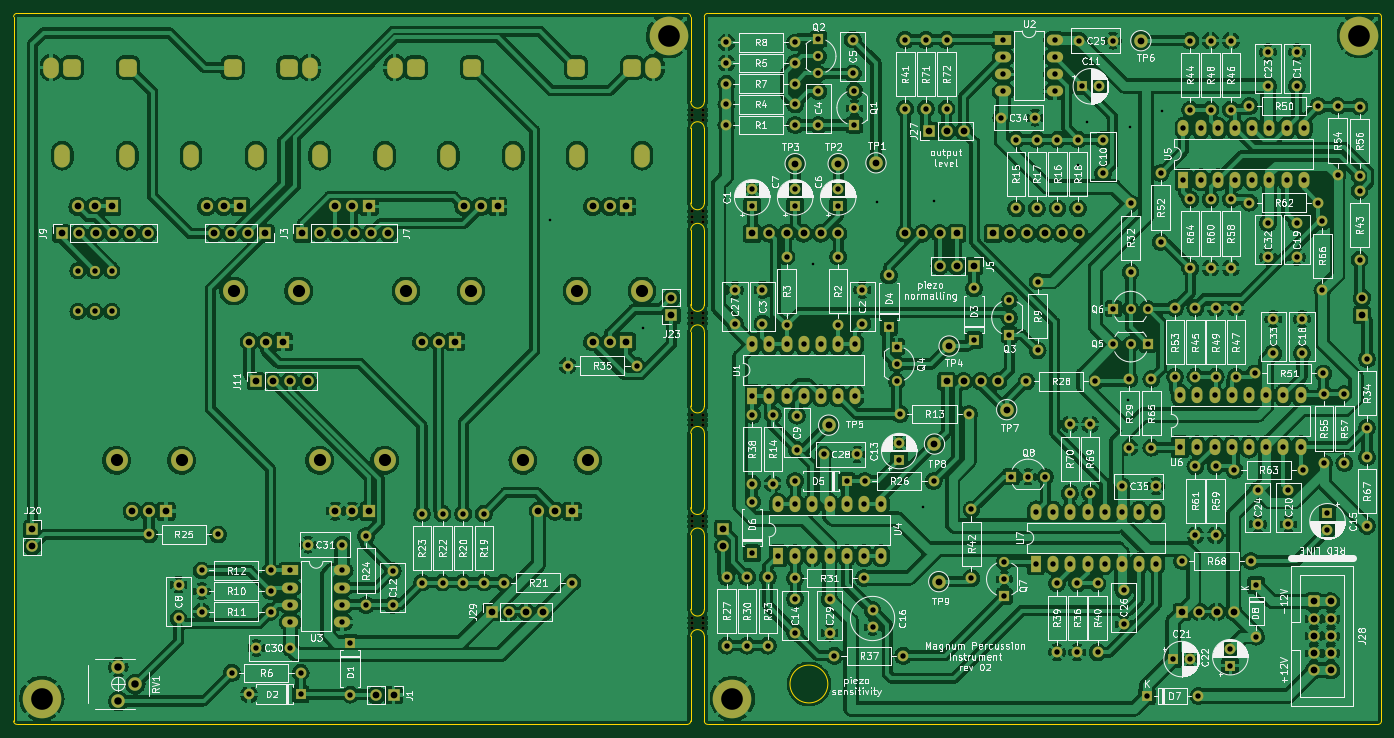
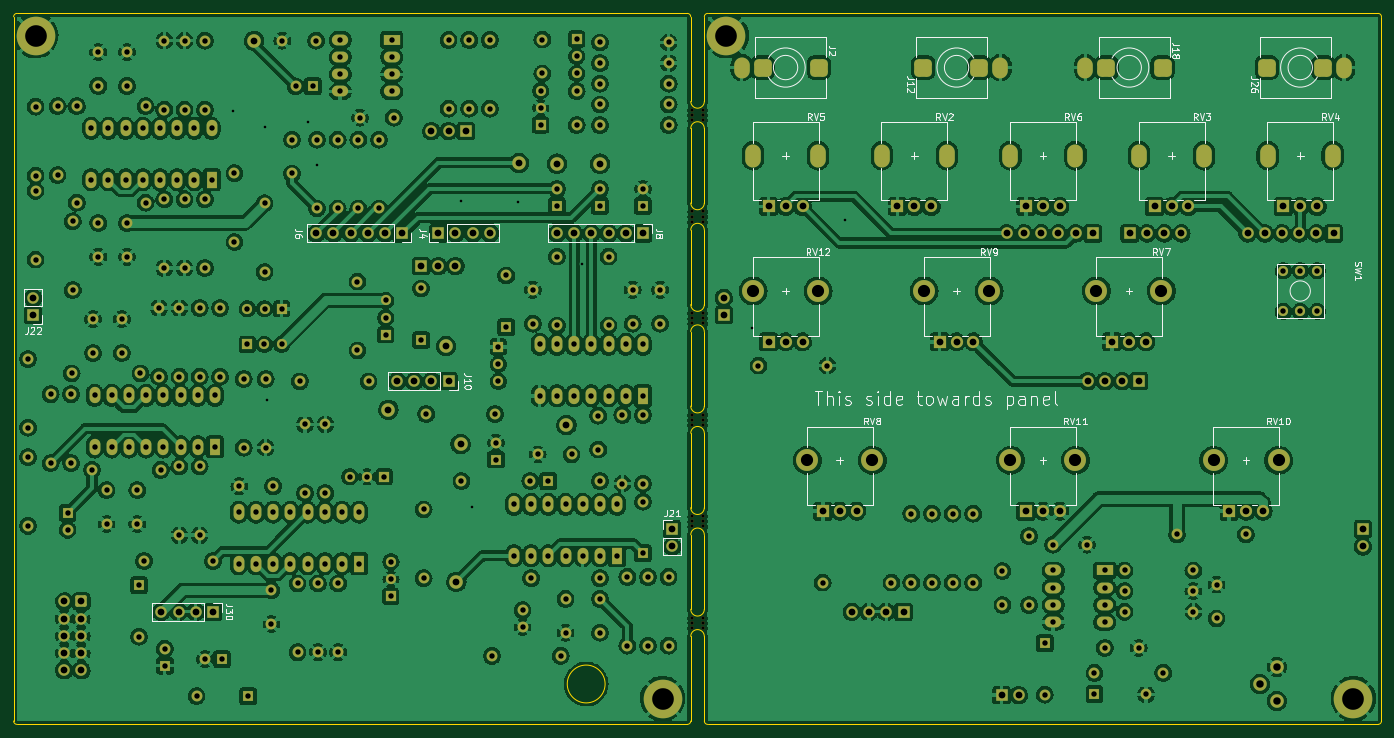
Circuit board: 8 layer files. Board 202.0 x 105.0 mm.
- bottom_copper: magnum-drum-synth-B_Cu.gbl (1208394 bytes)
- bottom_mask: magnum-drum-synth-B_Mask.gbs (20280 bytes)
- bottom_silk: magnum-drum-synth-B_Silkscreen.gbo (34459 bytes)
- outline: magnum-drum-synth-Edge_Cuts.gm1 (3105 bytes)
- top_copper: magnum-drum-synth-F_Cu.gtl (1112206 bytes)
- top_mask: magnum-drum-synth-F_Mask.gts (20280 bytes)
- top_silk: magnum-drum-synth-F_Silkscreen.gto (251536 bytes)
- drill: magnum-drum-synth.drl (10550 bytes)

=== bottom_copper: magnum-drum-synth-B_Cu.gbl (1208394 bytes, source omitted) ===
=== bottom_mask: magnum-drum-synth-B_Mask.gbs (20280 bytes, source omitted) ===
=== bottom_silk: magnum-drum-synth-B_Silkscreen.gbo (34459 bytes, source omitted) ===
=== outline: magnum-drum-synth-Edge_Cuts.gm1 ===
%TF.GenerationSoftware,KiCad,Pcbnew,(6.0.0-0)*%
%TF.CreationDate,2022-05-14T19:45:40+01:00*%
%TF.ProjectId,magnum-drum-synth,6d61676e-756d-42d6-9472-756d2d73796e,r01*%
%TF.SameCoordinates,Original*%
%TF.FileFunction,Profile,NP*%
%FSLAX46Y46*%
G04 Gerber Fmt 4.6, Leading zero omitted, Abs format (unit mm)*
G04 Created by KiCad (PCBNEW (6.0.0-0)) date 2022-05-14 19:45:40*
%MOMM*%
%LPD*%
G01*
G04 APERTURE LIST*
%TA.AperFunction,Profile*%
%ADD10C,0.050000*%
%TD*%
G04 APERTURE END LIST*
D10*
X132000000Y-92000000D02*
X132000000Y-103000000D01*
X130000000Y-62000000D02*
X130000000Y-73000000D01*
X130000000Y-43000000D02*
G75*
G03*
X132000000Y-43000000I1000000J0D01*
G01*
X232000000Y-134500000D02*
X232000000Y-30500000D01*
X130000000Y-118000000D02*
G75*
G03*
X132000000Y-118000000I1000000J0D01*
G01*
X132000000Y-62000000D02*
X132000000Y-73000000D01*
X132000000Y-47000000D02*
G75*
G03*
X130000000Y-47000000I-1000000J0D01*
G01*
X130000000Y-122000000D02*
X130000000Y-134500000D01*
X132000000Y-77000000D02*
X132000000Y-88000000D01*
X132000000Y-107000000D02*
X132000000Y-118000000D01*
X150241000Y-129032000D02*
G75*
G03*
X150241000Y-129032000I-2794000J0D01*
G01*
X130000000Y-88000000D02*
G75*
G03*
X132000000Y-88000000I1000000J0D01*
G01*
X132500000Y-135000000D02*
X231500000Y-135000000D01*
X30000000Y-134500000D02*
G75*
G03*
X30500000Y-135000000I500001J1D01*
G01*
X132000000Y-134500000D02*
G75*
G03*
X132500000Y-135000000I500001J1D01*
G01*
X132000000Y-77000000D02*
G75*
G03*
X130000000Y-77000000I-1000000J0D01*
G01*
X132500000Y-30000000D02*
G75*
G03*
X132000000Y-30500000I1J-500001D01*
G01*
X130000000Y-92000000D02*
X130000000Y-103000000D01*
X30000000Y-30500000D02*
X30000000Y-134500000D01*
X30500000Y-135000000D02*
X129500000Y-135000000D01*
X132000000Y-122000000D02*
X132000000Y-134500000D01*
X231500000Y-30000000D02*
X132500000Y-30000000D01*
X130000000Y-73000000D02*
G75*
G03*
X132000000Y-73000000I1000000J0D01*
G01*
X130000000Y-103000000D02*
G75*
G03*
X132000000Y-103000000I1000000J0D01*
G01*
X132000000Y-30500000D02*
X132000000Y-43000000D01*
X130000000Y-43000000D02*
X130000000Y-30500000D01*
X232000000Y-30500000D02*
G75*
G03*
X231500000Y-30000000I-500001J-1D01*
G01*
X132000000Y-47000000D02*
X132000000Y-58000000D01*
X130000000Y-47000000D02*
X130000000Y-58000000D01*
X130000000Y-107000000D02*
X130000000Y-118000000D01*
X130000000Y-77000000D02*
X130000000Y-88000000D01*
X130000000Y-58000000D02*
G75*
G03*
X132000000Y-58000000I1000000J0D01*
G01*
X129500000Y-135000000D02*
G75*
G03*
X130000000Y-134500000I-1J500001D01*
G01*
X231500000Y-135000000D02*
G75*
G03*
X232000000Y-134500000I-1J500001D01*
G01*
X132000000Y-122000000D02*
G75*
G03*
X130000000Y-122000000I-1000000J0D01*
G01*
X30500000Y-30000000D02*
G75*
G03*
X30000000Y-30500000I1J-500001D01*
G01*
X132000000Y-62000000D02*
G75*
G03*
X130000000Y-62000000I-1000000J0D01*
G01*
X129500000Y-30000000D02*
X30500000Y-30000000D01*
X130000000Y-30500000D02*
G75*
G03*
X129500000Y-30000000I-500001J-1D01*
G01*
X132000000Y-92000000D02*
G75*
G03*
X130000000Y-92000000I-1000000J0D01*
G01*
X132000000Y-107000000D02*
G75*
G03*
X130000000Y-107000000I-1000000J0D01*
G01*
M02*

=== top_copper: magnum-drum-synth-F_Cu.gtl (1112206 bytes, source omitted) ===
=== top_mask: magnum-drum-synth-F_Mask.gts (20280 bytes, source omitted) ===
=== top_silk: magnum-drum-synth-F_Silkscreen.gto (251536 bytes, source omitted) ===
=== drill: magnum-drum-synth.drl (10550 bytes, source omitted) ===
